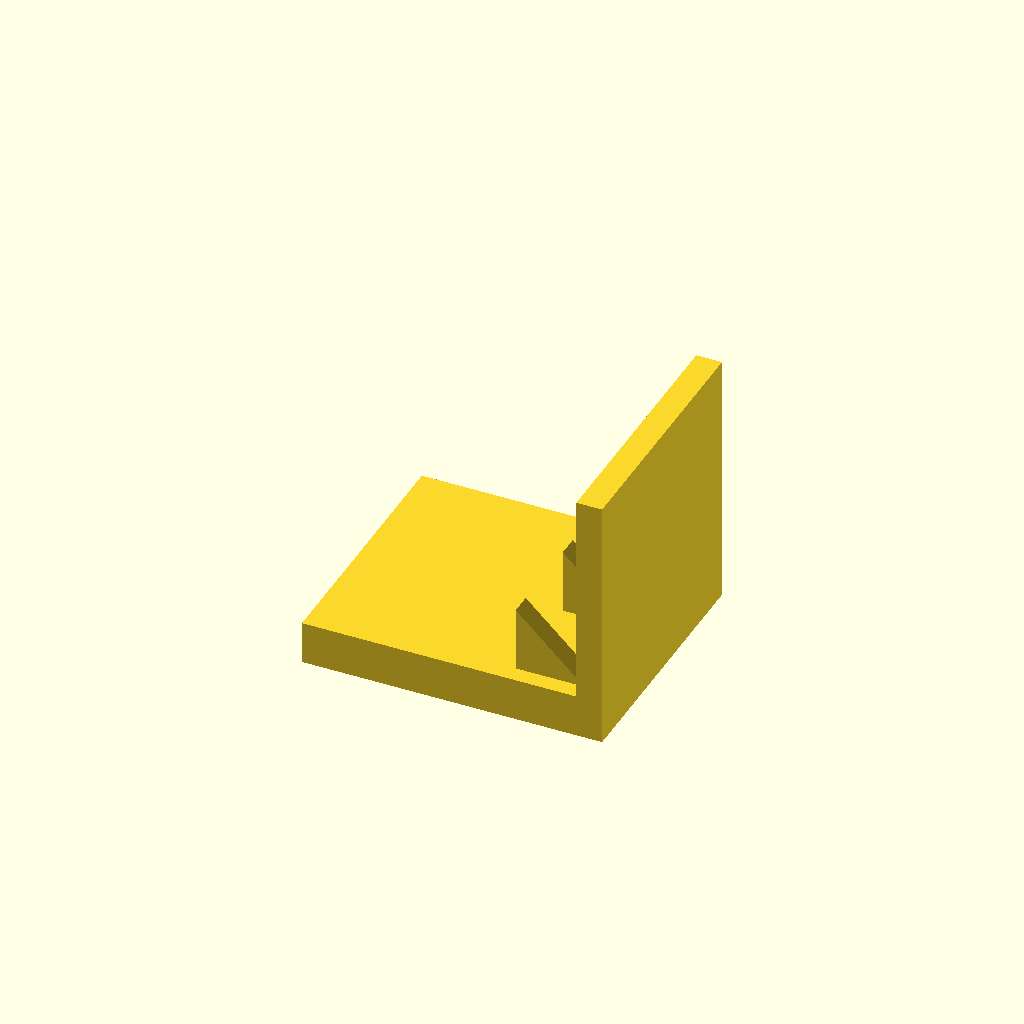
Cell 1: rendered with the file's own defaults.
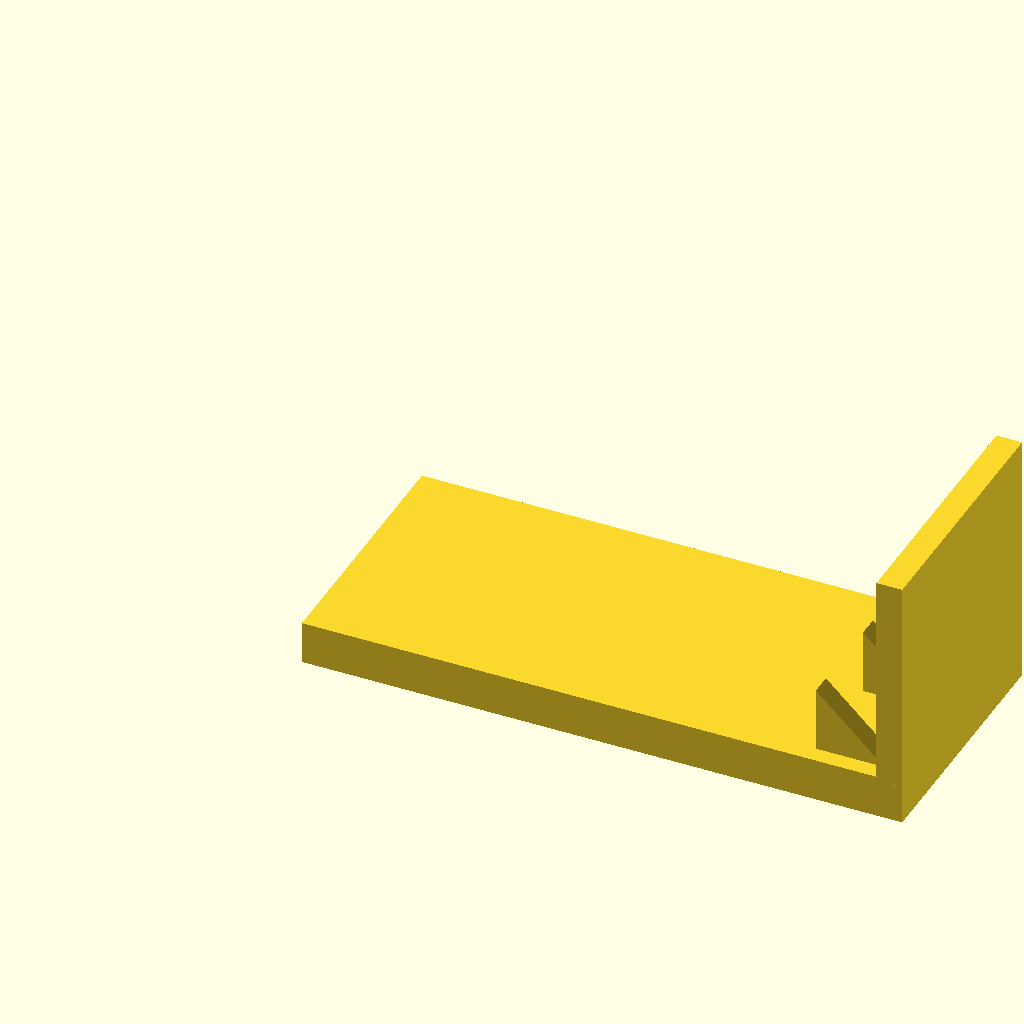
Cell 2: base_l = 140 (everything else at default).
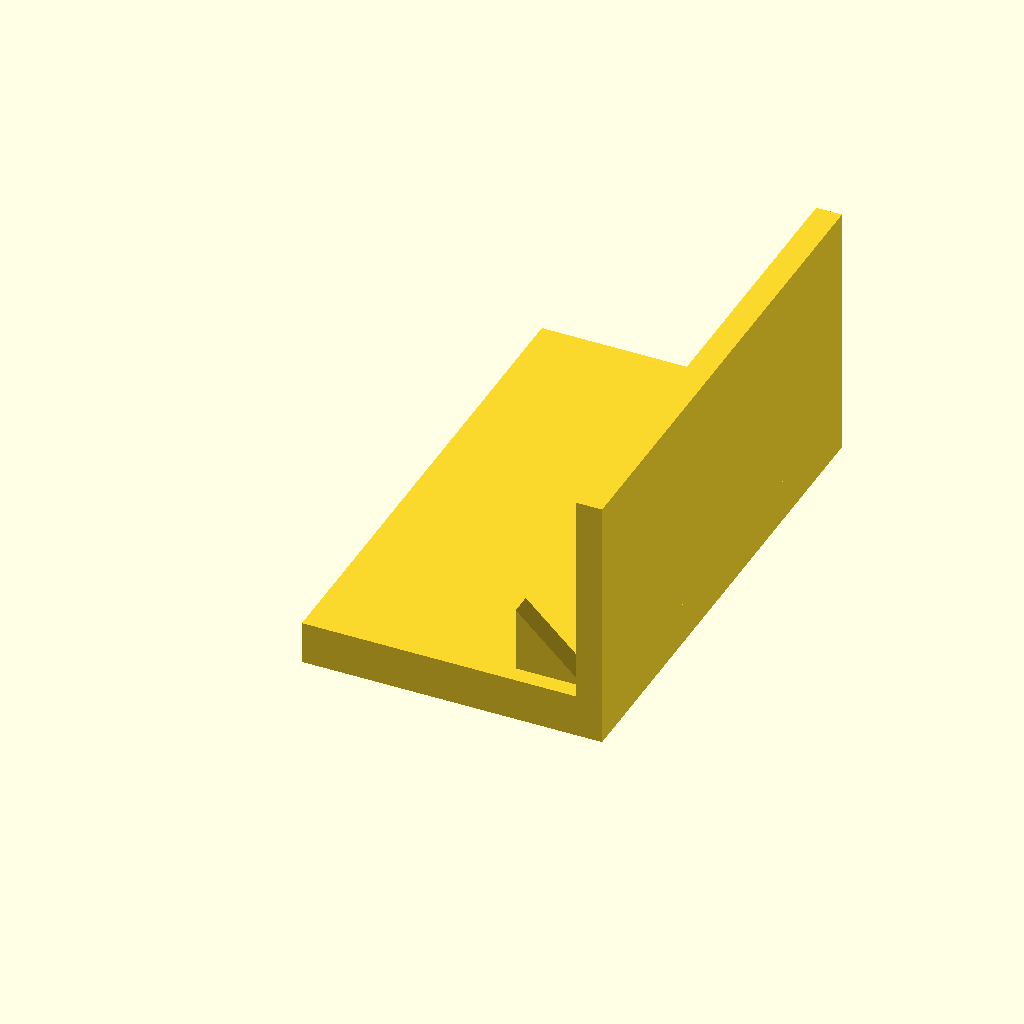
Cell 3: base_w = 120 (everything else at default).
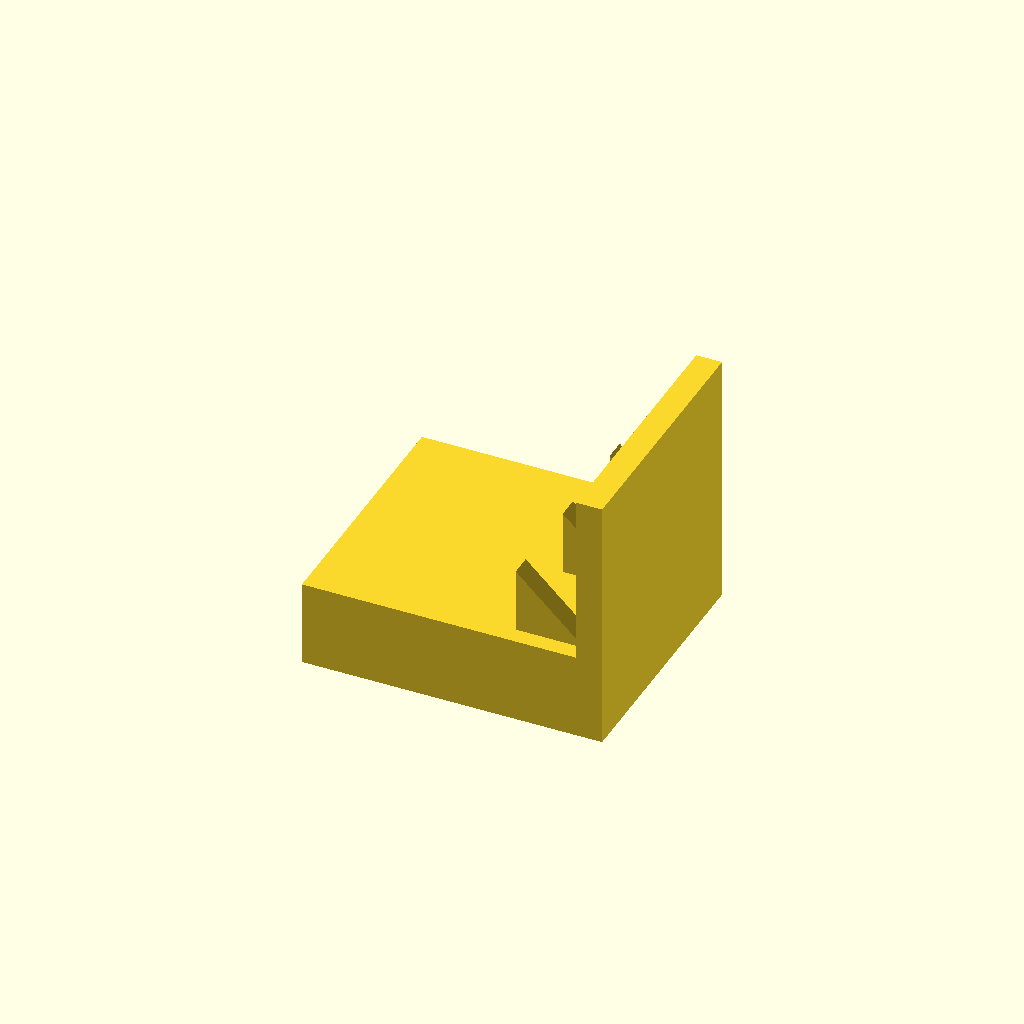
Cell 4 — base_t set to 20, the other parameters unchanged.
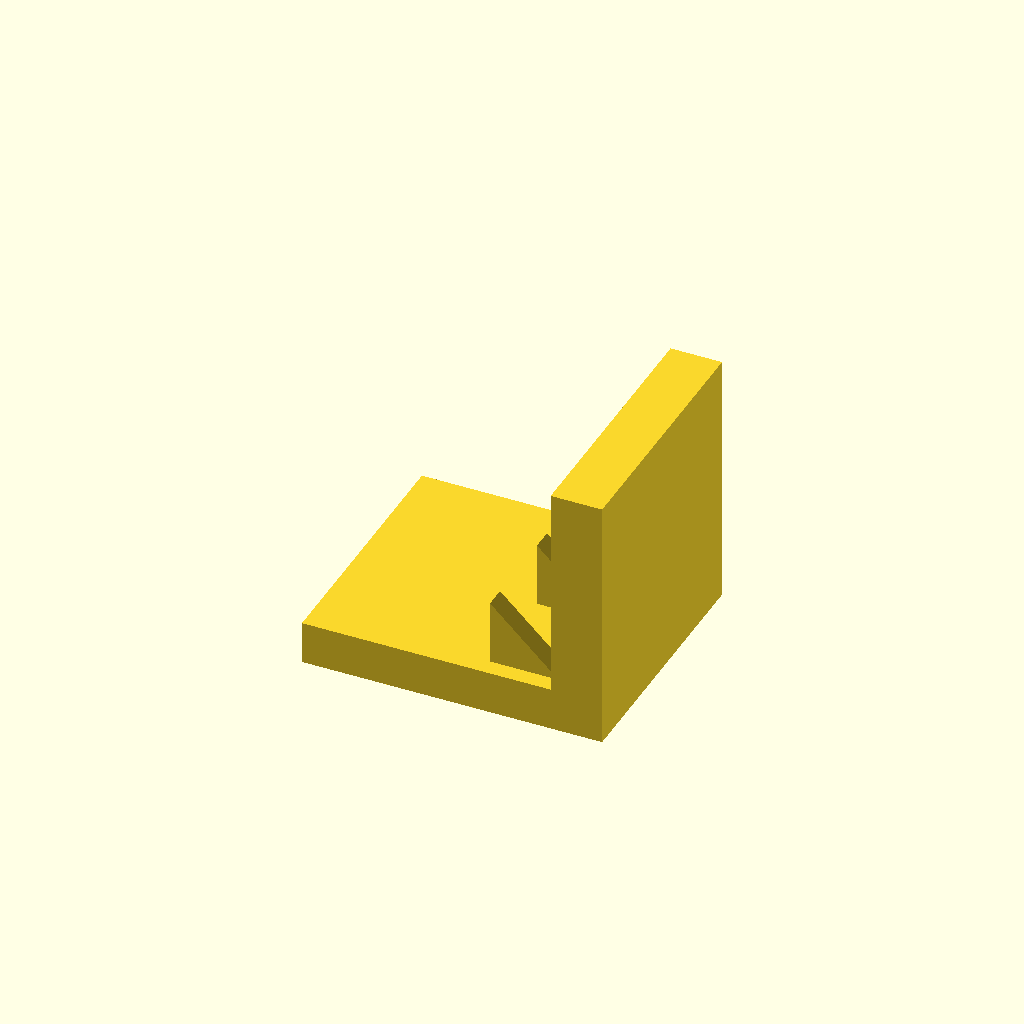
Cell 5: plate_t = 12 (everything else at default).
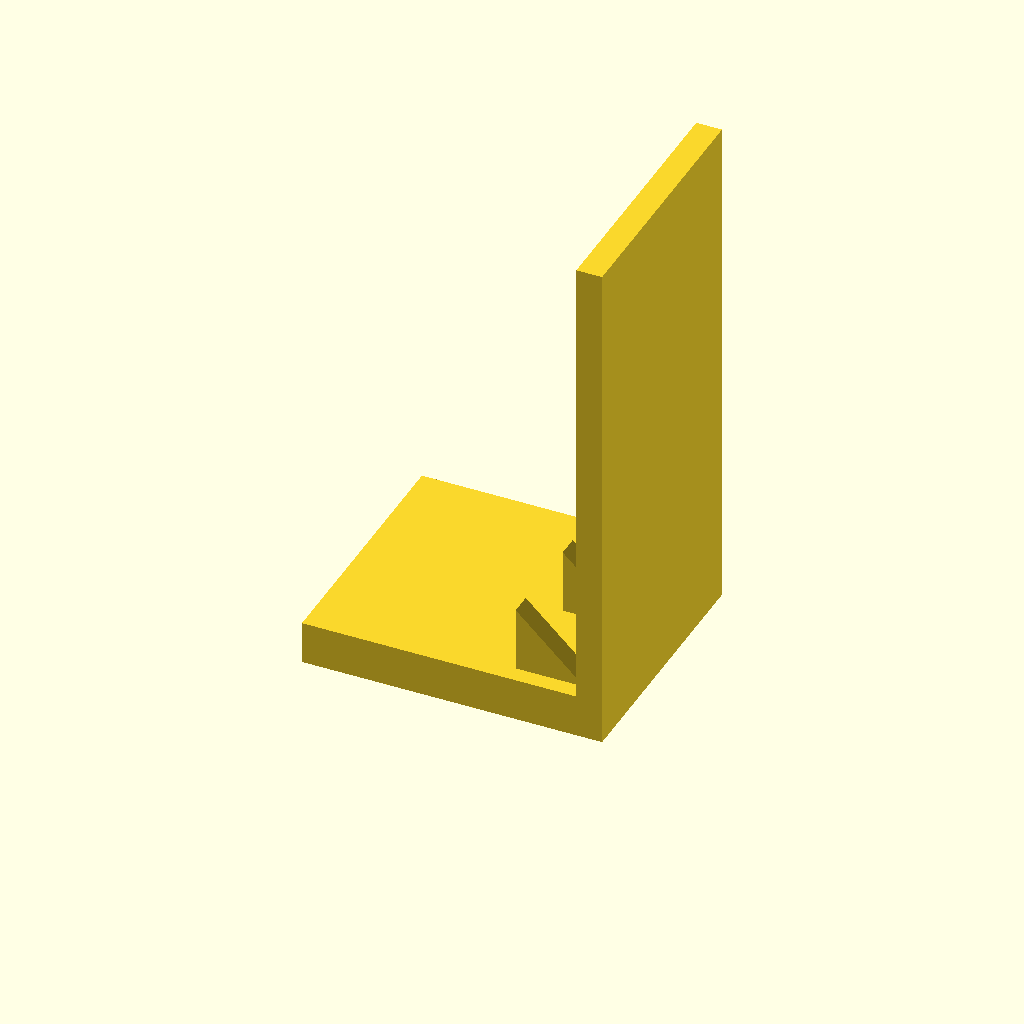
Cell 6 — plate_h set to 120, the other parameters unchanged.
All cells are drawn from one camera (rotation 55°, 0°, 25°, orthographic, colour scheme Cornfield), so only the parameter changes between them.
The OpenSCAD source (optional_data/data/solid3/ribbracket/part_0185.scad):
$fn = 32;

// ----------------------------------------------------------------------
// Rib bracket: 3-gusset L bracket
// ----------------------------------------------------------------------

// --- parameters (mm) ---
base_l = 70;              // foot length, X
base_w = 60;              // foot width, Y
base_t = 10;              // foot thickness
plate_t = 6;              // upright plate thickness
plate_h = 60;             // overall height
gus_l = 16;               // gusset leg along the foot
gus_h = 16;               // gusset height
gus_t = 5;                // gusset thickness
gus_edge = 4;             // gusset margin from the foot edge
n_gus = 3;                // gusset count
fit_tol = 0.02;           // tolerance for press fits, mm
free_tol = 0.2;           // tolerance for clearance fits, mm

gus_pitch = (base_w - 2 * gus_edge - gus_t) / (n_gus - 1);  // gusset pitch

union() {
  cube([base_l, base_w, base_t]);
  translate([base_l - plate_t, 0, base_t - 1])
    cube([plate_t, base_w, plate_h - base_t + 1]);
  for (i = [0 : n_gus - 1])
    translate([base_l - plate_t - gus_l, gus_edge + i * gus_pitch, base_t - 1])
      rotate([-90, 0, 0])
        linear_extrude(height = gus_t)
          polygon(points = [[0, 0], [gus_l + 1, 0], [0, -gus_h]]);
}
Customizer parameters (derived from the source; name, type, default, range or options):
base_l: number, default 70
base_w: number, default 60
base_t: number, default 10
plate_t: number, default 6
plate_h: number, default 60
gus_l: number, default 16
gus_h: number, default 16
gus_t: number, default 5
gus_edge: number, default 4
n_gus: number, default 3
fit_tol: number, default 0.02
free_tol: number, default 0.2
